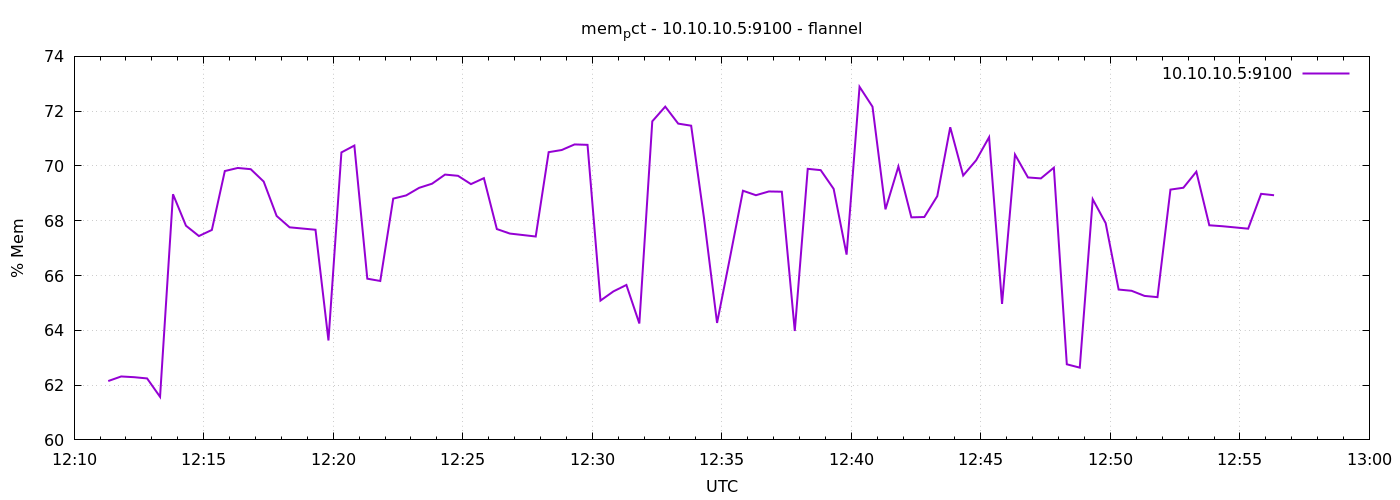

Source data for this figure (header and first rows):
1791375079	62.14889550082076
1791375109	62.32
1791375139	62.29
1791375169	62.24
1791375199	61.57
1791375229	68.97
1791375259	67.82
1791375289	67.44
1791375319	67.66
1791375349	69.81
1791375379	69.93
1791375409	69.88
1791375439	69.43
1791375469	68.17
1791375499	67.76
1791375529	67.72
1791375559	67.67
1791375589	63.63
1791375619	70.49
1791375649	70.74
1791375679	65.89
1791375709	65.8
1791375739	68.81
1791375769	68.92
1791375799	69.2
1791375829	69.35
1791375859	69.68
1791375889	69.64
1791375919	69.34
1791375949	69.55
1791375979	67.7
1791376009	67.53
1791376039	67.48
1791376069	67.42
1791376099	70.5
1791376129	70.58
1791376159	70.79
1791376189	70.77
1791376219	65.09
1791376249	65.42
1791376279	65.66
1791376309	64.25
1791376339	71.63
1791376369	72.17
1791376399	71.55
1791376429	71.47
1791376459	68.07
1791376489	64.27
1791376519	66.66
1791376549	69.1
1791376579	68.93
1791376609	69.07
1791376639	69.06
1791376669	63.98
1791376699	69.9
1791376729	69.85
1791376759	69.16
1791376789	66.76
1791376819	72.89
1791376849	72.16
1791376879	68.42
... 30 more rows
